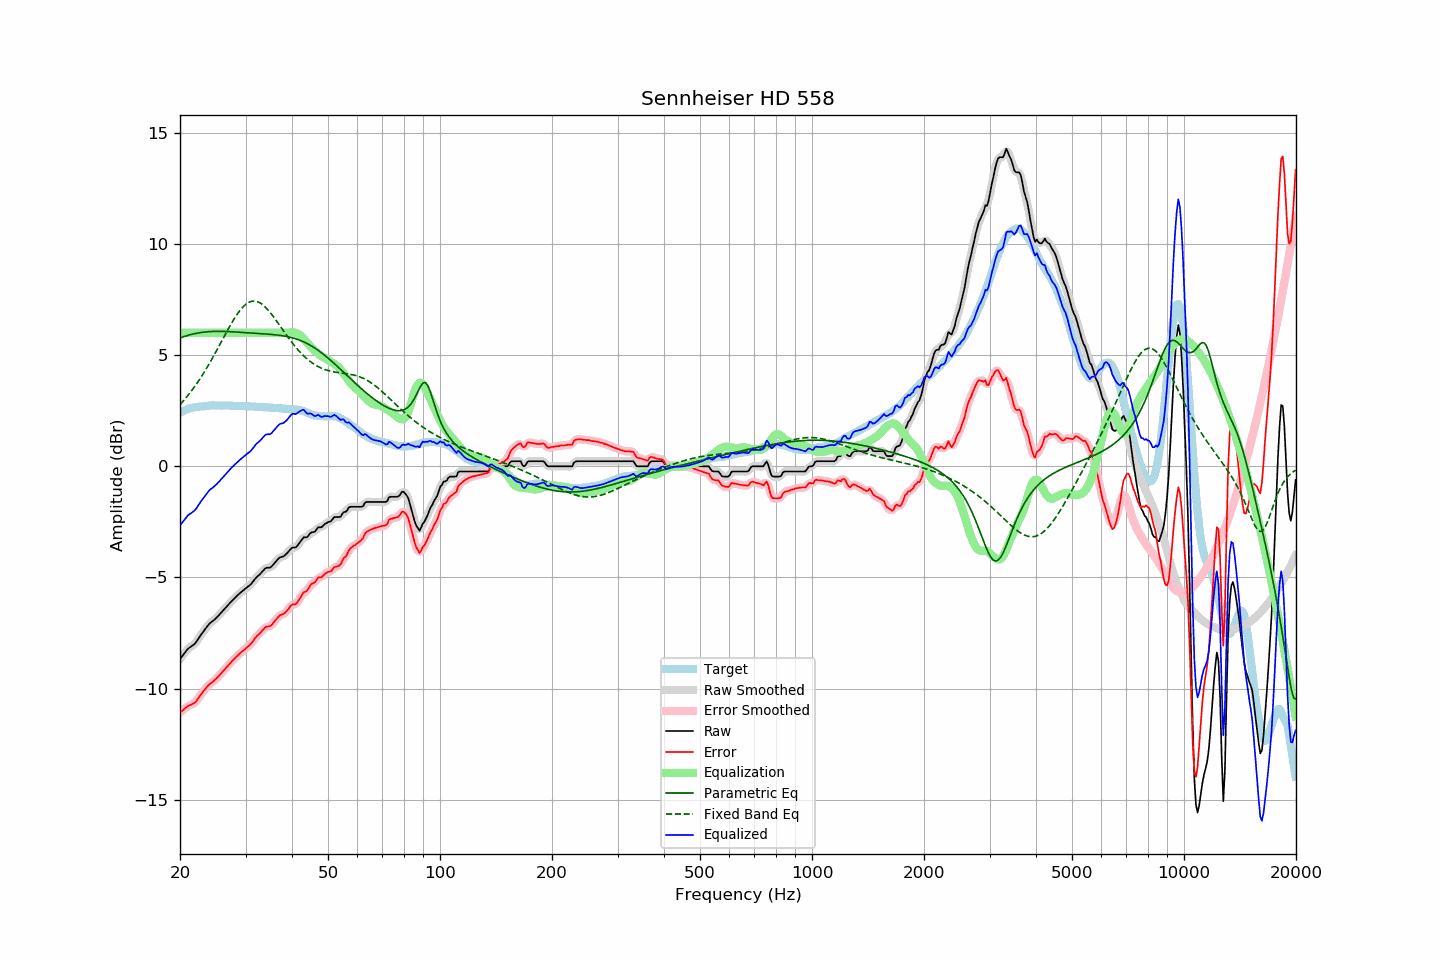

The table this chart was drawn from, first rows:
frequency, raw, error, smoothed, error_smoothed, equalization, parametric_eq, fixed_band_eq, equalized_raw, equalized_smoothed, target
20.00, -8.67, -11.07, -8.67, -11.08, 6.00, 5.76, 2.77, -2.67, -2.67, 2.41
20.20, -8.58, -11.02, -8.57, -11.02, 6.00, 5.79, 2.85, -2.58, -2.57, 2.45
20.40, -8.49, -10.96, -8.48, -10.96, 6.00, 5.82, 2.93, -2.49, -2.48, 2.48
20.61, -8.39, -10.89, -8.39, -10.90, 6.00, 5.84, 3.01, -2.39, -2.39, 2.51
20.81, -8.30, -10.84, -8.29, -10.84, 6.00, 5.86, 3.10, -2.30, -2.29, 2.55
21.02, -8.21, -10.79, -8.22, -10.79, 6.00, 5.89, 3.19, -2.21, -2.22, 2.59
21.23, -8.16, -10.75, -8.15, -10.75, 6.00, 5.91, 3.28, -2.16, -2.15, 2.60
21.44, -8.11, -10.72, -8.10, -10.72, 6.00, 5.93, 3.37, -2.11, -2.10, 2.62
21.66, -8.05, -10.68, -8.05, -10.69, 6.00, 5.94, 3.47, -2.05, -2.05, 2.64
21.87, -7.99, -10.64, -7.99, -10.64, 6.00, 5.96, 3.57, -1.99, -1.99, 2.65
22.09, -7.91, -10.58, -7.91, -10.57, 6.00, 5.97, 3.67, -1.91, -1.91, 2.66
22.31, -7.80, -10.47, -7.81, -10.48, 6.00, 5.99, 3.78, -1.80, -1.81, 2.66
22.54, -7.70, -10.37, -7.70, -10.37, 6.00, 6.00, 3.88, -1.70, -1.70, 2.67
22.76, -7.59, -10.27, -7.59, -10.27, 6.00, 6.01, 3.99, -1.59, -1.59, 2.68
22.99, -7.49, -10.17, -7.49, -10.17, 6.00, 6.02, 4.11, -1.49, -1.49, 2.68
23.22, -7.39, -10.08, -7.39, -10.08, 6.00, 6.03, 4.22, -1.39, -1.39, 2.69
23.45, -7.30, -10.00, -7.29, -9.99, 6.00, 6.04, 4.34, -1.30, -1.29, 2.70
23.69, -7.20, -9.91, -7.20, -9.91, 6.00, 6.04, 4.46, -1.20, -1.20, 2.71
23.92, -7.11, -9.83, -7.11, -9.84, 6.00, 6.05, 4.58, -1.11, -1.11, 2.72
24.16, -7.04, -9.77, -7.04, -9.77, 6.00, 6.05, 4.71, -1.04, -1.04, 2.73
24.40, -6.99, -9.73, -6.98, -9.72, 6.00, 6.06, 4.84, -0.99, -0.98, 2.74
24.65, -6.93, -9.66, -6.93, -9.66, 6.00, 6.06, 4.97, -0.93, -0.93, 2.73
24.89, -6.86, -9.60, -6.86, -9.60, 6.00, 6.06, 5.10, -0.86, -0.86, 2.73
25.14, -6.80, -9.53, -6.79, -9.52, 6.00, 6.06, 5.23, -0.80, -0.79, 2.73
25.39, -6.71, -9.44, -6.72, -9.45, 6.00, 6.06, 5.36, -0.71, -0.72, 2.73
25.65, -6.64, -9.37, -6.64, -9.36, 6.00, 6.06, 5.50, -0.64, -0.64, 2.73
25.91, -6.56, -9.28, -6.56, -9.28, 6.00, 6.06, 5.63, -0.56, -0.56, 2.72
26.16, -6.47, -9.20, -6.48, -9.20, 6.00, 6.06, 5.77, -0.47, -0.48, 2.73
26.43, -6.40, -9.12, -6.39, -9.12, 6.00, 6.06, 5.90, -0.40, -0.39, 2.73
26.69, -6.31, -9.03, -6.31, -9.04, 6.00, 6.06, 6.04, -0.31, -0.31, 2.73
26.96, -6.23, -8.95, -6.23, -8.96, 6.00, 6.05, 6.17, -0.23, -0.23, 2.73
27.23, -6.16, -8.88, -6.15, -8.88, 6.00, 6.05, 6.30, -0.16, -0.15, 2.73
27.50, -6.08, -8.80, -6.08, -8.80, 6.00, 6.05, 6.42, -0.08, -0.08, 2.72
27.77, -6.01, -8.72, -6.01, -8.72, 6.00, 6.04, 6.54, -0.01, -0.01, 2.71
28.05, -5.94, -8.65, -5.93, -8.65, 6.00, 6.04, 6.66, 0.06, 0.07, 2.71
28.33, -5.87, -8.57, -5.87, -8.57, 6.00, 6.03, 6.77, 0.13, 0.13, 2.70
28.62, -5.80, -8.51, -5.80, -8.50, 6.00, 6.03, 6.88, 0.20, 0.20, 2.71
28.90, -5.73, -8.44, -5.73, -8.44, 6.00, 6.02, 6.98, 0.27, 0.27, 2.71
29.19, -5.67, -8.37, -5.67, -8.37, 6.00, 6.02, 7.07, 0.33, 0.33, 2.70
29.48, -5.61, -8.31, -5.61, -8.31, 6.00, 6.01, 7.15, 0.39, 0.39, 2.71
29.78, -5.55, -8.25, -5.55, -8.25, 6.00, 6.01, 7.22, 0.45, 0.45, 2.71
30.08, -5.49, -8.19, -5.49, -8.19, 6.00, 6.00, 7.28, 0.51, 0.51, 2.71
30.38, -5.43, -8.12, -5.43, -8.13, 6.00, 6.00, 7.33, 0.57, 0.57, 2.70
30.68, -5.38, -8.07, -5.37, -8.07, 6.00, 5.99, 7.37, 0.62, 0.63, 2.69
30.99, -5.32, -8.00, -5.31, -8.00, 6.00, 5.99, 7.40, 0.68, 0.69, 2.68
31.30, -5.23, -7.91, -5.23, -7.91, 6.00, 5.98, 7.42, 0.77, 0.77, 2.68
31.61, -5.14, -7.82, -5.13, -7.81, 6.00, 5.98, 7.43, 0.86, 0.87, 2.68
31.93, -5.04, -7.71, -5.05, -7.72, 6.00, 5.98, 7.42, 0.96, 0.95, 2.67
32.24, -4.97, -7.62, -4.97, -7.63, 6.00, 5.97, 7.40, 1.03, 1.03, 2.66
32.57, -4.91, -7.56, -4.90, -7.56, 6.00, 5.97, 7.37, 1.09, 1.10, 2.66
32.89, -4.84, -7.49, -4.83, -7.49, 6.00, 5.96, 7.33, 1.16, 1.17, 2.66
33.22, -4.76, -7.41, -4.75, -7.41, 6.00, 5.96, 7.29, 1.24, 1.25, 2.65
33.55, -4.68, -7.33, -4.67, -7.32, 6.00, 5.95, 7.23, 1.32, 1.33, 2.65
33.89, -4.60, -7.25, -4.61, -7.26, 6.00, 5.95, 7.16, 1.40, 1.39, 2.65
34.23, -4.57, -7.22, -4.58, -7.22, 6.00, 5.94, 7.09, 1.43, 1.42, 2.65
34.57, -4.57, -7.20, -4.57, -7.21, 6.00, 5.94, 7.01, 1.43, 1.43, 2.64
34.92, -4.57, -7.20, -4.55, -7.18, 6.00, 5.93, 6.92, 1.43, 1.45, 2.64
35.27, -4.51, -7.14, -4.50, -7.13, 6.00, 5.92, 6.83, 1.49, 1.50, 2.63
35.62, -4.43, -7.05, -4.43, -7.06, 6.00, 5.92, 6.74, 1.57, 1.57, 2.62
35.97, -4.35, -6.96, -4.34, -6.96, 6.00, 5.91, 6.64, 1.65, 1.66, 2.62
... 635 more rows
